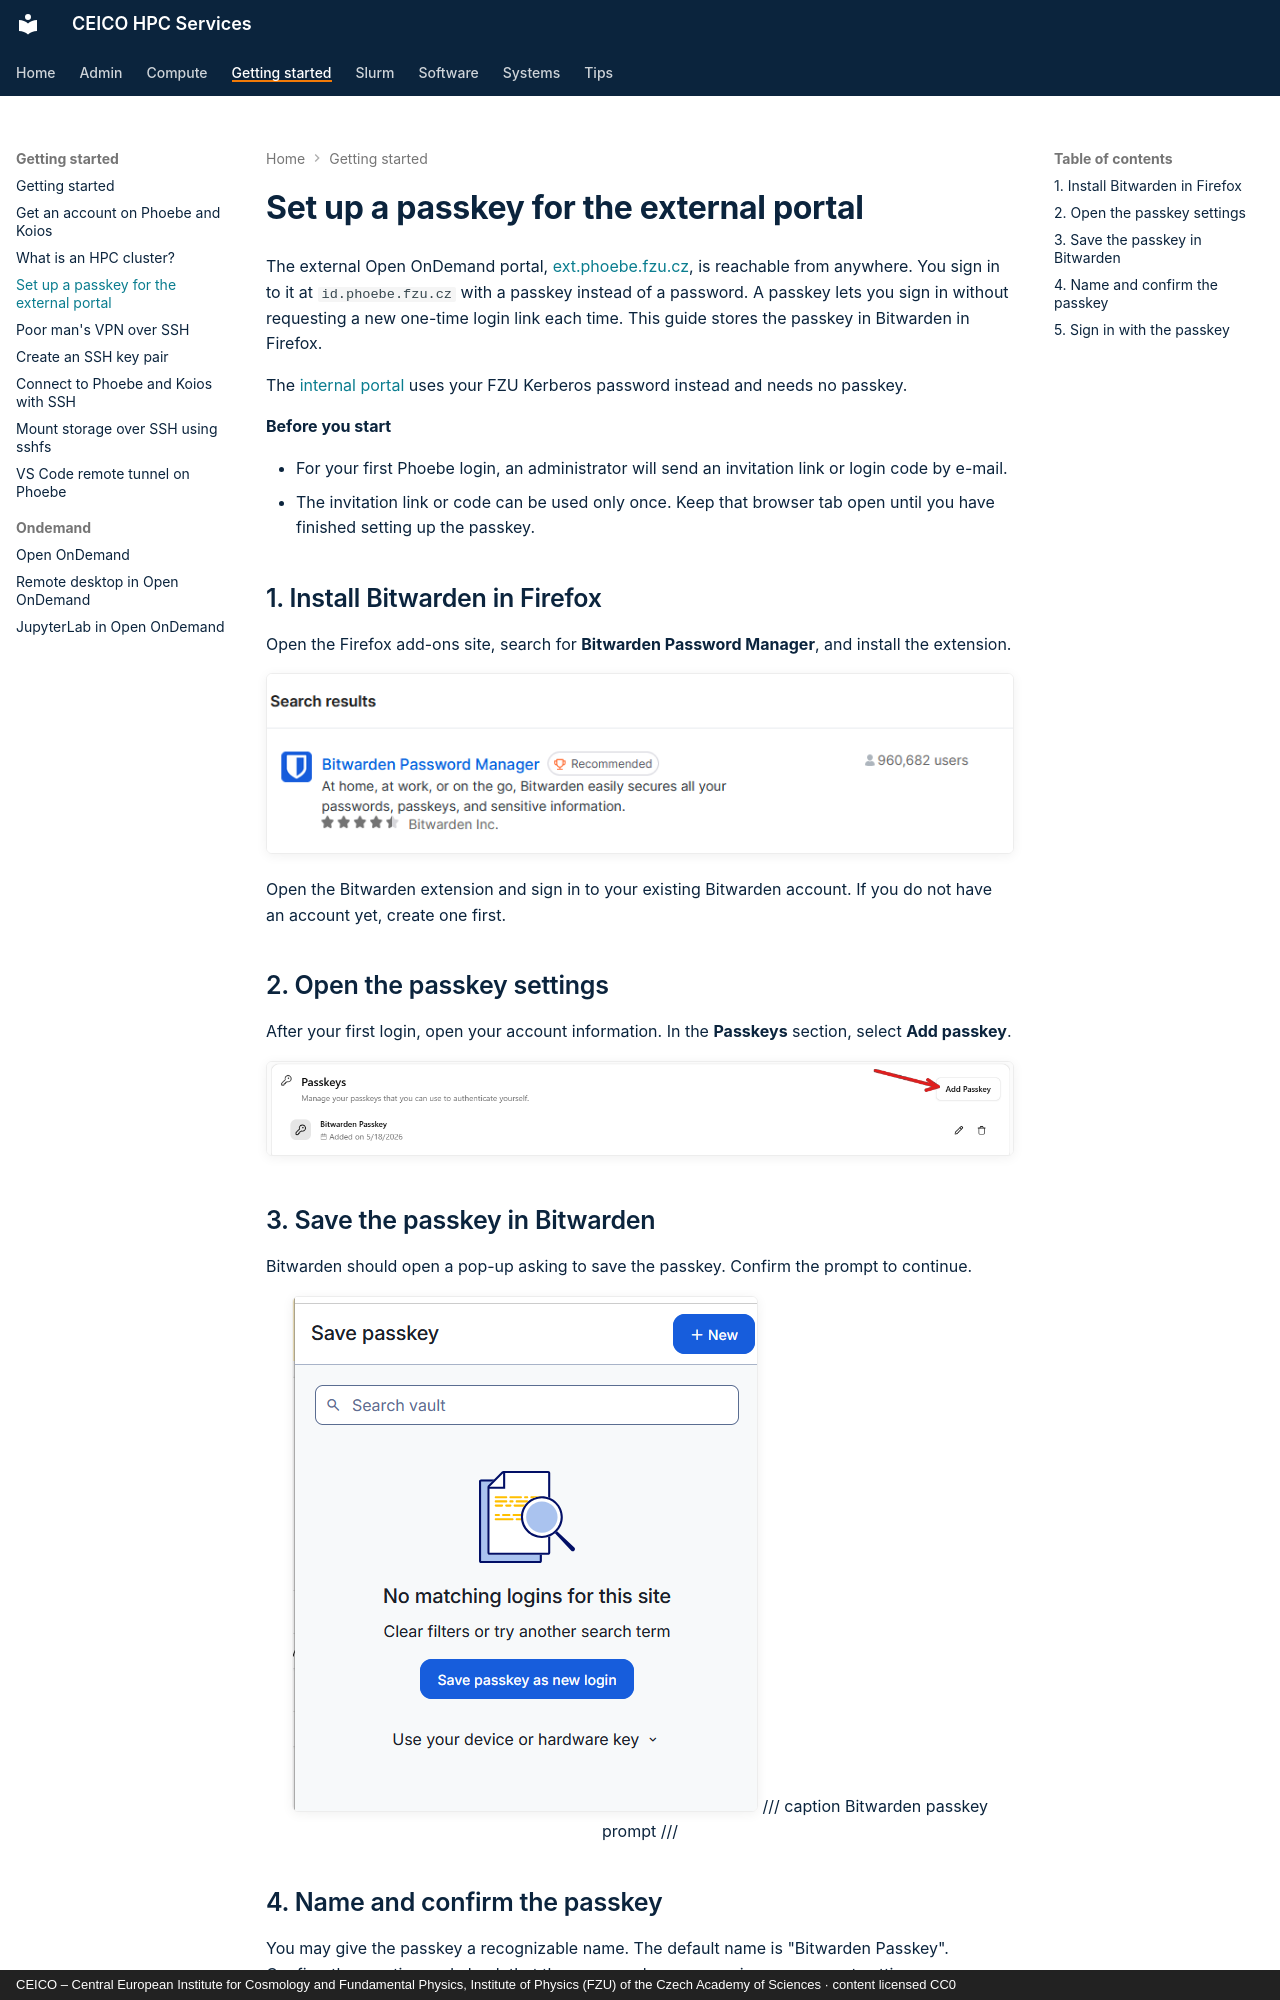

repository: ceico-cz/hpc-docs · page: getting-started/passkey/index.html · generator: mkdocs · copyright: CEICO – Central European Institute for Cosmology and Fundamental Physics, Institute of Physics (FZU) of the Czech Academy of Sciences · content licensed CC0

---
title: "Set up a passkey for the external portal"
wikijs_updated: 2026-07-20
---

# Set up a passkey for the external portal

The external Open OnDemand portal, [ext.phoebe.fzu.cz](https://ext.phoebe.fzu.cz), is reachable
from anywhere. You sign in to it at `id.phoebe.fzu.cz` with a passkey instead of a password.
A passkey lets you sign in without requesting a new one-time login link each time. This guide
stores the passkey in Bitwarden in Firefox.

The [internal portal](ondemand/index.md#two-portals) uses your FZU Kerberos password instead and
needs no passkey.

**Before you start**

- For your first Phoebe login, an administrator will send an invitation link or login code by
  e-mail.
- The invitation link or code can be used only once. Keep that browser tab open until you have
  finished setting up the passkey.

## 1. Install Bitwarden in Firefox

Open the Firefox add-ons site, search for **Bitwarden Password Manager**, and install the
extension.

![Bitwarden extension in Firefox](passkey/bitwarden-extension.png)

Open the Bitwarden extension and sign in to your existing Bitwarden account. If you do not have
an account yet, create one first.

## 2. Open the passkey settings

After your first login, open your account information. In the **Passkeys** section, select
**Add passkey**.

![Passkey section in the Phoebe account settings](passkey/add-passkey.png)
